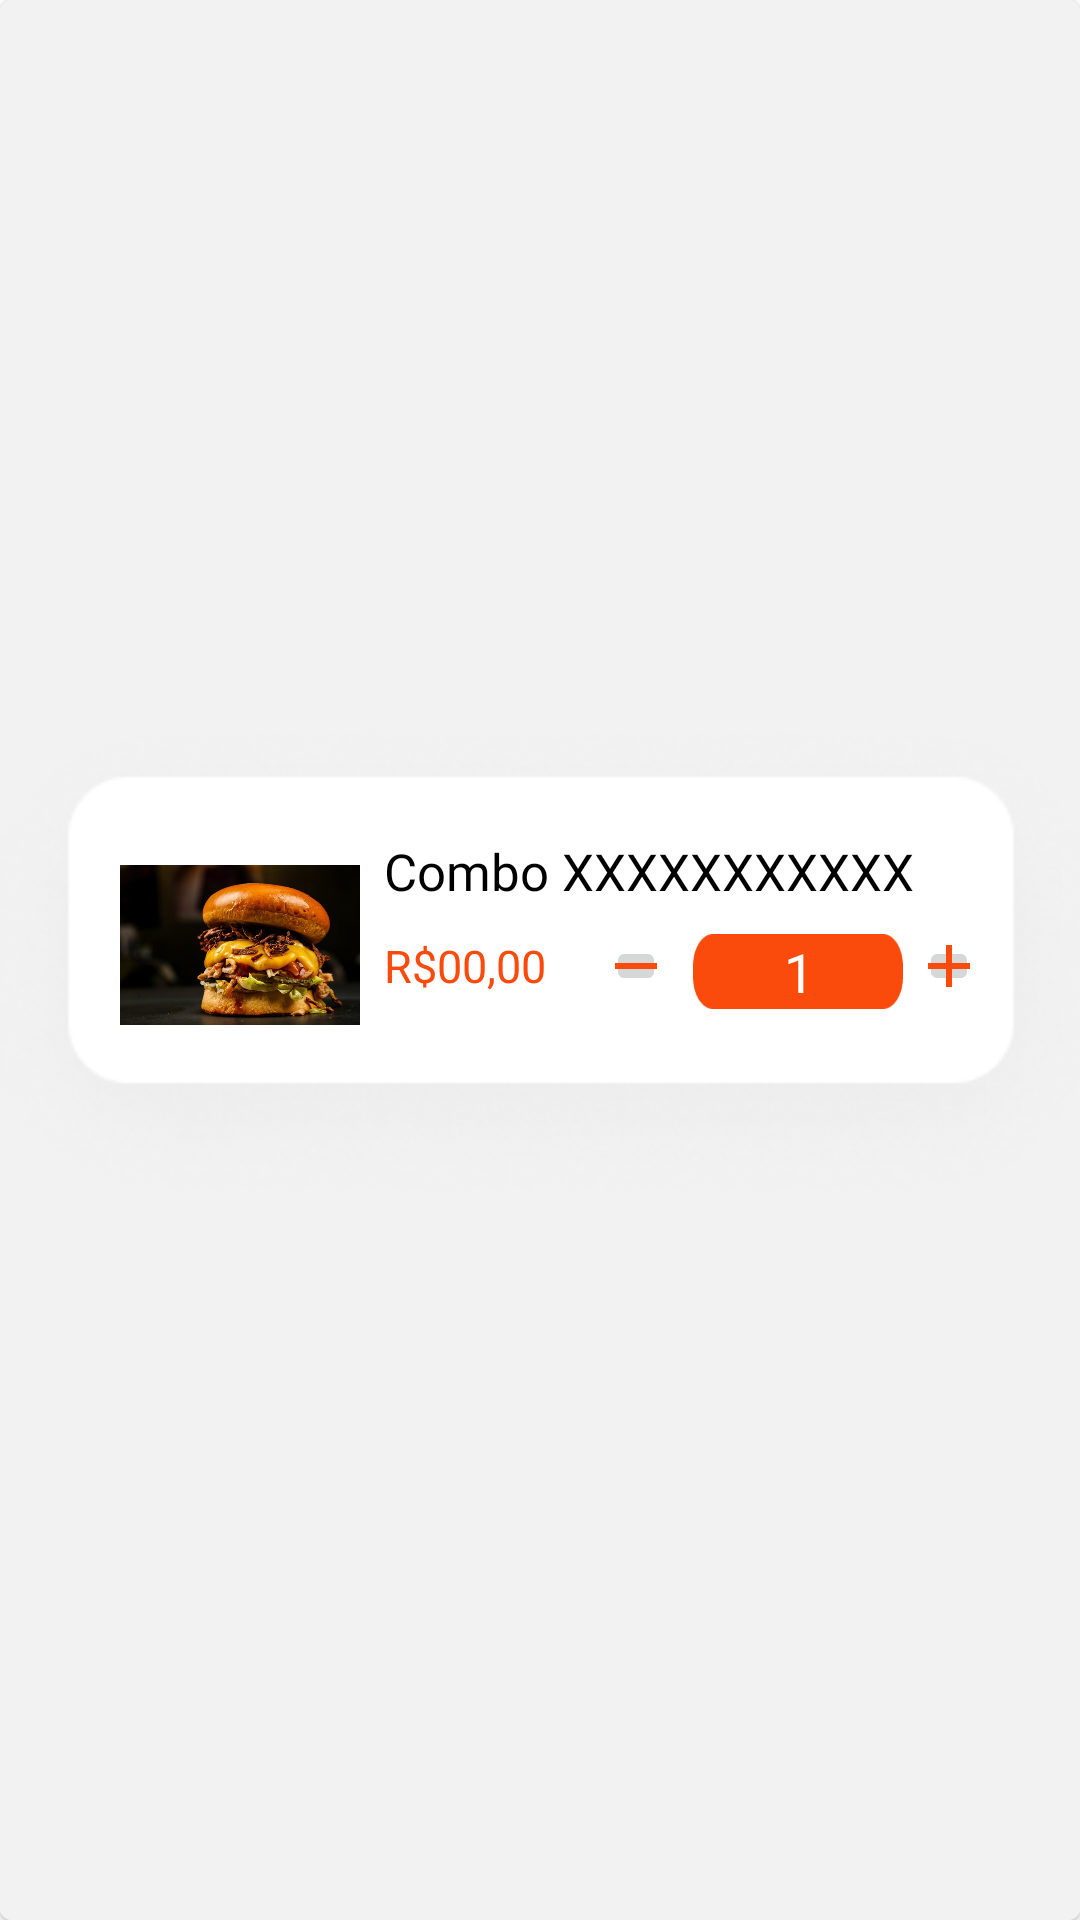

Layout XML and referenced resources for this Android screen:
<!-- AndroidManifest.xml: application theme Theme.AppDelivery -->
<!-- res/layout/carrinho_item_view.xml -->
<?xml version="1.0" encoding="utf-8"?>
<com.google.android.material.card.MaterialCardView xmlns:android="http://schemas.android.com/apk/res/android"
    xmlns:app="http://schemas.android.com/apk/res-auto"
    xmlns:tools="http://schemas.android.com/tools"
    android:id="@+id/card"
    android:layout_width="match_parent"
    android:layout_height="wrap_content"
    >
    <androidx.constraintlayout.widget.ConstraintLayout
        android:background="@color/color_bg"
        android:layout_width="match_parent"
        android:layout_height="match_parent">

    <ImageView
        android:id="@+id/retangulo"
        android:layout_width="400dp"
        android:layout_height="wrap_content"
        app:layout_constraintBottom_toBottomOf="parent"
        app:layout_constraintEnd_toEndOf="parent"
        app:layout_constraintStart_toStartOf="parent"
        app:layout_constraintTop_toTopOf="parent"
        app:srcCompat="@drawable/retangulo" />

    <ImageView
        android:id="@+id/img_lanche"
        android:layout_width="80dp"
        android:layout_height="80dp"
        android:layout_marginStart="60dp"
        android:layout_marginBottom="10dp"
        app:layout_constraintBottom_toBottomOf="@+id/retangulo"
        app:layout_constraintStart_toStartOf="@+id/retangulo"
        app:layout_constraintTop_toTopOf="@+id/retangulo"
        app:srcCompat="@drawable/img_burger" />

    <TextView
        android:id="@+id/text_nome_lanche"
        android:layout_width="wrap_content"
        android:layout_height="wrap_content"
        android:fontFamily="@font/abeezee_italic"
        android:text="Combo XXXXXXXXXXX"
        android:textColor="@color/black"
        android:textSize="17dp"
        android:layout_marginStart="8dp"
        android:layout_marginTop="50dp"
        app:layout_constraintStart_toEndOf="@+id/img_lanche"
        app:layout_constraintTop_toTopOf="@+id/retangulo"/>

    <TextView
        android:id="@+id/text_valor_lanche"
        android:layout_width="wrap_content"
        android:layout_height="wrap_content"
        android:fontFamily="@font/abeezee_italic"
        android:text="R$00,00"
        android:textColor="@color/orange"
        android:textSize="15dp"
        android:layout_marginStart="8dp"
        android:layout_marginTop="10dp"
        app:layout_constraintStart_toEndOf="@+id/img_lanche"
        app:layout_constraintTop_toBottomOf="@+id/text_nome_lanche" />

        <ImageButton
            android:id="@+id/bnt_login"
            android:layout_width="70dp"
            android:layout_height="25dp"
            android:layout_marginEnd="30dp"
            android:layout_marginBottom="65dp"
            android:background="@drawable/botaored"
            app:layout_constraintBottom_toBottomOf="@+id/retangulo"
            app:layout_constraintEnd_toEndOf="@+id/retangulo"
            app:layout_constraintStart_toEndOf="@+id/text_valor_lanche"
            app:layout_constraintTop_toBottomOf="@+id/text_nome_lanche"
            tools:ignore="TouchTargetSizeCheck,SpeakableTextPresentCheck" />

    <TextView
        android:id="@+id/text_btn_2"
        android:layout_width="wrap_content"
        android:layout_height="wrap_content"
        android:fontFamily="@font/abeezee_italic"
        android:gravity="center"
        android:text="1"
        android:textColor="@color/white"
        android:textSize="18sp"
        app:layout_constraintBottom_toBottomOf="@+id/bnt_login"
        app:layout_constraintEnd_toEndOf="@+id/bnt_login"
        app:layout_constraintHorizontal_bias="0.508"
        app:layout_constraintStart_toStartOf="@+id/bnt_login"
        app:layout_constraintTop_toTopOf="@+id/bnt_login"
        app:layout_constraintVertical_bias="0.666" />

    <ImageButton
        android:id="@+id/button"
        android:layout_width="20dp"
        android:layout_height="20dp"
        android:src="@drawable/ic_mais"
        android:text="Button"
        android:layout_marginEnd="25dp"
        app:layout_constraintBottom_toBottomOf="@+id/retangulo"
        app:layout_constraintEnd_toEndOf="@+id/retangulo"
        app:layout_constraintHorizontal_bias="0.152"
        app:layout_constraintStart_toEndOf="@+id/bnt_login"
        app:layout_constraintTop_toTopOf="@+id/retangulo"
        app:layout_constraintVertical_bias="0.512"
        tools:ignore="TouchTargetSizeCheck,SpeakableTextPresentCheck" />

        <ImageButton
            android:id="@+id/button3"
            android:layout_width="20dp"
            android:layout_height="20dp"
            android:src="@drawable/ic_menos"
            android:text="Button"
            app:layout_constraintBottom_toBottomOf="@+id/retangulo"
            app:layout_constraintEnd_toStartOf="@+id/bnt_login"
            app:layout_constraintHorizontal_bias="0.695"
            app:layout_constraintStart_toEndOf="@+id/text_valor_lanche"
            app:layout_constraintTop_toTopOf="@+id/retangulo"
            app:layout_constraintVertical_bias="0.512"
            tools:ignore="SpeakableTextPresentCheck,TouchTargetSizeCheck" />
</androidx.constraintlayout.widget.ConstraintLayout>
</com.google.android.material.card.MaterialCardView>
<!-- resources referenced by this layout -->
<resources>
  <color name="black">#FF000000</color>
  <color name="color_bg">#F2F2F2</color>
  <color name="orange">#FA4A0C</color>
  <color name="white">#FFFFFFFF</color>
  <!-- drawable botaored: png bitmap (drawable, 1288 bytes) -->
  <!-- drawable ic_mais (drawable) -->
  <vector android:height="24dp" android:tint="#FA4A0C"
      android:viewportHeight="24" android:viewportWidth="24"
      android:width="24dp" xmlns:android="http://schemas.android.com/apk/res/android">
      <path android:fillColor="@android:color/white" android:pathData="M19,13h-6v6h-2v-6H5v-2h6V5h2v6h6v2z"/>
  </vector>
  <!-- drawable ic_menos (drawable) -->
  <vector android:height="24dp" android:tint="#FA4A0C"
      android:viewportHeight="24" android:viewportWidth="24"
      android:width="24dp" xmlns:android="http://schemas.android.com/apk/res/android">
      <path android:fillColor="@android:color/white" android:pathData="M19,13H5v-2h14v2z"/>
  </vector>
  <!-- drawable img_burger: jpg bitmap (drawable, 46339 bytes) -->
  <!-- drawable retangulo: png bitmap (drawable-v24, 14565 bytes) -->
  <style name="Theme.AppDelivery" parent="Theme.MaterialComponents.Light.NoActionBar">
          
          <item name="colorPrimary">#F2F2F2</item>
          <item name="colorPrimaryVariant">@color/purple_700</item>
          <item name="colorOnPrimary">@color/orange</item>
          
          <item name="colorSecondary">@color/teal_200</item>
          <item name="colorSecondaryVariant">@color/teal_700</item>
          <item name="colorOnSecondary">#000000</item>
          
          <item name="android:statusBarColor">#FF4B3A</item>
          
          <item name="radioButtonStyle">@style/Widget.App.RadioButton</item>
      </style>
  <color name="purple_700">#FF3700B3</color>
  <color name="teal_200">#FF03DAC5</color>
  <color name="teal_700">#FF018786</color>
  <style name="Widget.App.RadioButton" parent="Widget.MaterialComponents.CompoundButton.RadioButton">
          <item name="materialThemeOverlay">@style/ThemeOverlay.App.RadioButton</item>
      </style>
  <style name="ThemeOverlay.App.RadioButton" parent="">
          <item name="colorOnSurface">@color/orange</item>
          <item name="colorSecondary">@color/orange</item>
      </style>
</resources>
